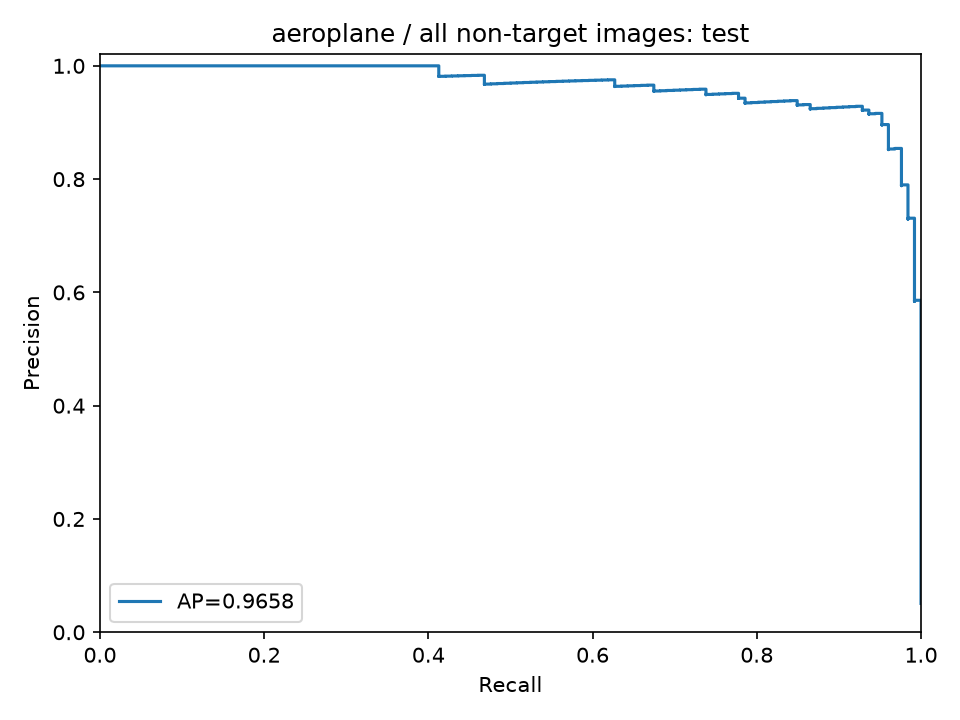

Source data for this figure (header and first rows):
precision, recall, threshold
0.05093, 1.0, 0.1324
0.05095, 1.0, 0.1324
0.05097, 1.0, 0.1325
0.05099, 1.0, 0.135
0.05101, 1.0, 0.1373
0.05103, 1.0, 0.1429
0.05105, 1.0, 0.1443
0.05107, 1.0, 0.1449
0.05109, 1.0, 0.1452
0.05112, 1.0, 0.1455
0.05114, 1.0, 0.1459
0.05116, 1.0, 0.1461
0.05118, 1.0, 0.1467
0.0512, 1.0, 0.1468
0.05122, 1.0, 0.1471
0.05124, 1.0, 0.1473
0.05126, 1.0, 0.1474
0.05128, 1.0, 0.1475
0.0513, 1.0, 0.148
0.05132, 1.0, 0.148
0.05134, 1.0, 0.1484
0.05137, 1.0, 0.1484
0.05139, 1.0, 0.1485
0.05141, 1.0, 0.1489
0.05143, 1.0, 0.1494
0.05145, 1.0, 0.1494
0.05147, 1.0, 0.1494
0.05149, 1.0, 0.1497
0.05151, 1.0, 0.15
0.05153, 1.0, 0.1503
0.05155, 1.0, 0.1503
0.05158, 1.0, 0.1505
0.0516, 1.0, 0.1508
0.05162, 1.0, 0.1512
0.05164, 1.0, 0.1518
0.05166, 1.0, 0.1518
0.05168, 1.0, 0.1521
0.0517, 1.0, 0.1527
0.05172, 1.0, 0.1527
0.05175, 1.0, 0.1529
0.05177, 1.0, 0.153
0.05179, 1.0, 0.153
0.05181, 1.0, 0.1534
0.05185, 1.0, 0.1534
0.05187, 1.0, 0.1535
0.05189, 1.0, 0.1536
0.05192, 1.0, 0.1536
0.05194, 1.0, 0.1537
0.05196, 1.0, 0.1538
0.05198, 1.0, 0.1539
0.052, 1.0, 0.1539
0.05202, 1.0, 0.154
0.05204, 1.0, 0.154
0.05207, 1.0, 0.1542
0.05209, 1.0, 0.1543
0.05211, 1.0, 0.1544
0.05213, 1.0, 0.1544
0.05215, 1.0, 0.1545
0.05217, 1.0, 0.1545
0.0522, 1.0, 0.1545
... 2,411 more rows
